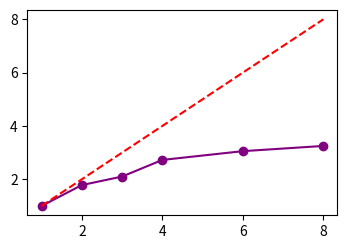

Here is the Python script that generated this plot: (Note: this script raises an exception after producing the figure.)
import numpy as np
import matplotlib.pyplot as plt

execution_times = [0.23173, 0.12999, 0.11024, 0.08501, 0.07586, 0.07129]
nodes = [1, 2, 3, 4, 6, 8]

# Calculate the speedup
speedup = [execution_times[0] / t for t in execution_times]

# Set the figure size
plt.figure(figsize=(4, 4*2/3))

# Plot the speedup
plt.plot(nodes, speedup, marker='o', color='purple', label='Measured Speedup')

# Calculate the ideal speedup based on Amdahl's Law
ideal_speedup = nodes

# Plot the ideal speedup line
plt.plot(nodes, ideal_speedup, marker='', linestyle='--',
         color='red', label='Ideal Speedup')

# Set the x-axis scale to logarithmic base 2
plt.xscale('log', basex=2)
plt.yscale('log', basey=2)

# Add labels and title
plt.xlabel('# cores')
plt.ylabel('Speedup')
plt.legend()

# Save the image as speedup.png
plt.savefig('plots/speedup.eps', dpi=300)

# Show the plot
plt.show()
